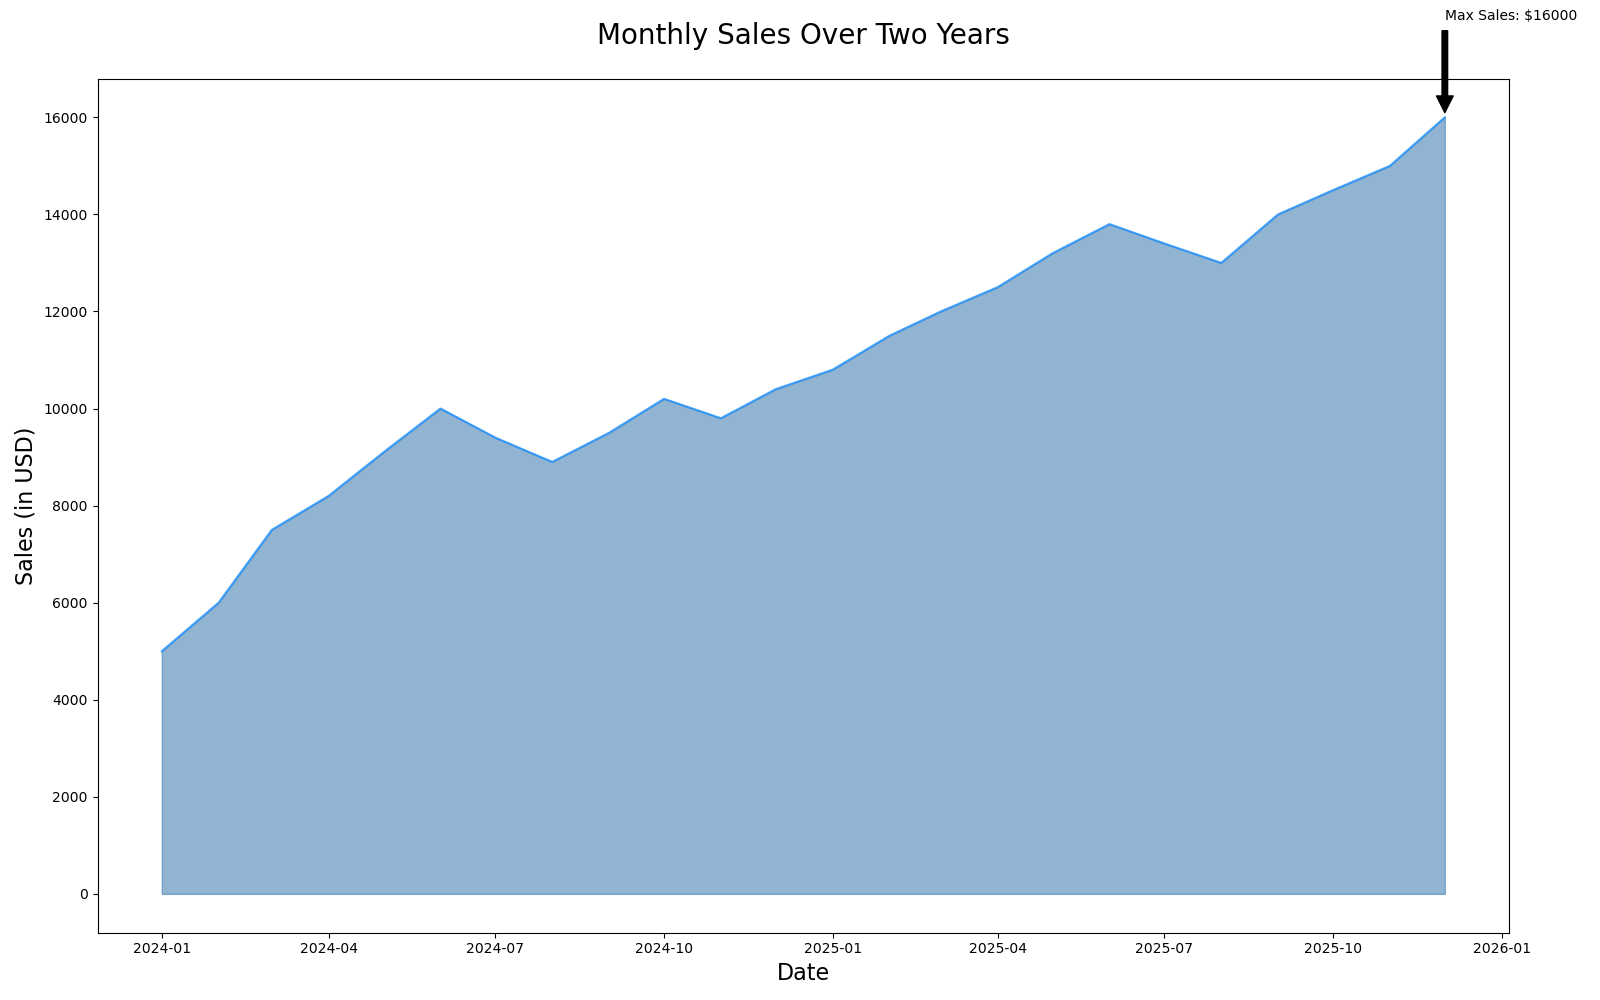

Data behind this chart, as committed beside it:
Date, Sales
2024-01-01, 5000
2024-02-01, 6000
2024-03-01, 7500
2024-04-01, 8200
2024-05-01, 9100
2024-06-01, 10000
2024-07-01, 9400
2024-08-01, 8900
2024-09-01, 9500
2024-10-01, 10200
2024-11-01, 9800
2024-12-01, 10400
2025-01-01, 10800
2025-02-01, 11500
2025-03-01, 12000
2025-04-01, 12500
2025-05-01, 13200
2025-06-01, 13800
2025-07-01, 13400
2025-08-01, 13000
2025-09-01, 14000
2025-10-01, 14500
2025-11-01, 15000
2025-12-01, 16000
